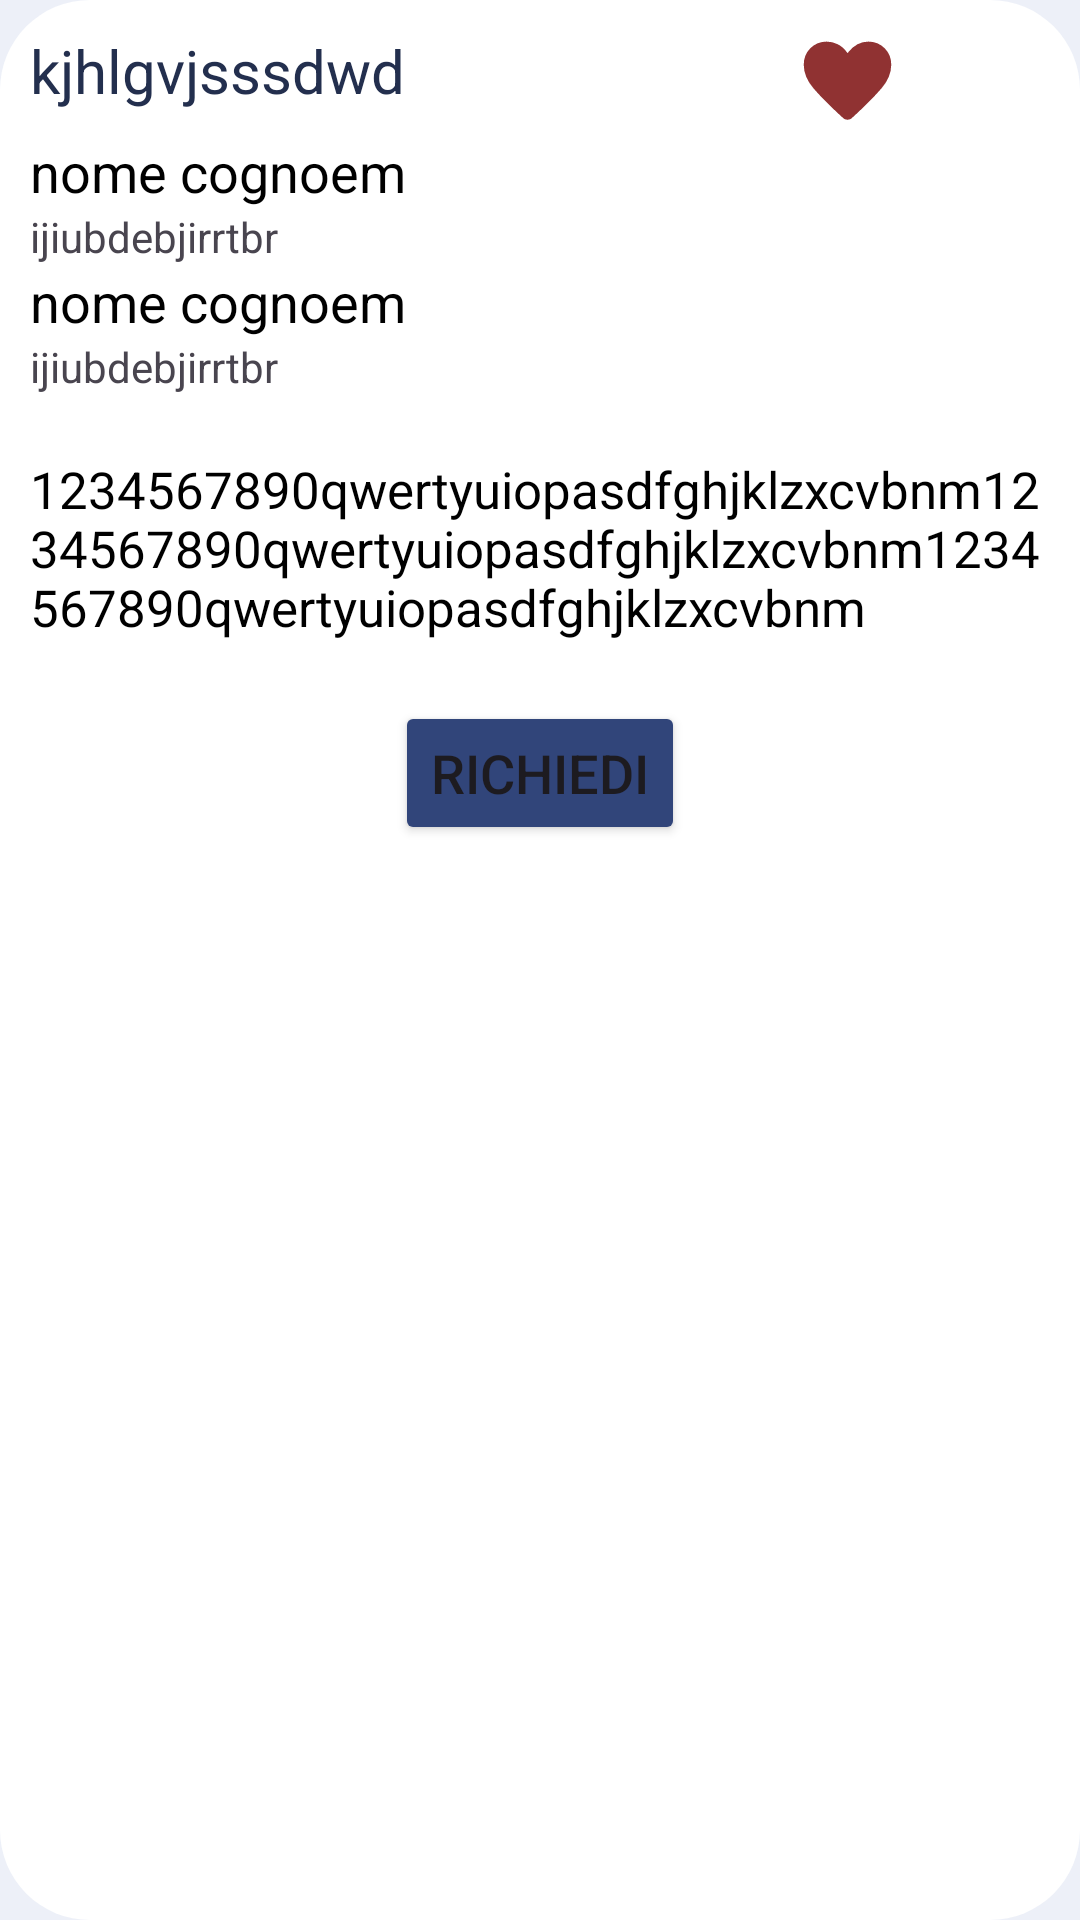

Write the Android layout XML for this screen, with the resource values it uses.
<!-- AndroidManifest.xml: application theme Theme.LaureApp -->
<!-- res/layout/layout_lista_tesi_preferite.xml -->
<?xml version="1.0" encoding="utf-8"?>
<LinearLayout
    xmlns:android="http://schemas.android.com/apk/res/android"
    android:layout_width="match_parent"
    android:layout_height="wrap_content"
    android:background="@drawable/stile_elementi_lista_tesi_preferite"
    android:orientation="vertical">

    <LinearLayout
        android:layout_width="match_parent"
        android:layout_height="wrap_content"
        android:layout_marginTop="@dimen/margine_bordi_laterali"
        android:layout_marginStart="@dimen/margine_bordi_laterali"
        android:elevation="1dp"
        android:layout_marginEnd="@dimen/margine_bordi_laterali">

        <TextView
            android:id="@+id/txt_titolo_tesi"
            android:layout_width="0dp"
            android:layout_height="wrap_content"
            android:text="kjhlgvjsssdwd"
            android:textColor="#232F4E"
            android:textSize="20sp"
            android:layout_weight="2"
            />

        <ImageButton
            android:id="@+id/btn_preferito"
            android:layout_width="35dp"
            android:layout_height="35dp"
            android:layout_marginEnd="15dp"
            android:background="@drawable/ic_preferito_selezionato"/>



        <ImageButton
            android:id="@+id/btn_condividi_info_tesi"
            android:layout_width="35dp"
            android:layout_height="35dp"
            android:background="@drawable/ic_condividi"
         />

    </LinearLayout>

    <TextView
        android:id="@+id/txt_nome_relatore"
        android:layout_width="wrap_content"
        android:layout_height="wrap_content"
        android:text="nome cognoem"
        android:textSize="18sp"
        android:layout_marginStart="@dimen/margine_bordi_laterali"
        android:layout_marginEnd="@dimen/margine_bordi_laterali"
        android:textColor="@color/black"/>

    <TextView
        android:id="@+id/txt_email_relatore"
        android:layout_width="wrap_content"
        android:layout_height="wrap_content"
        android:layout_marginStart="@dimen/margine_bordi_laterali"
        android:layout_marginEnd="@dimen/margine_bordi_laterali"
        android:text="ijiubdebjirrtbr"/>

    <TextView
        android:id="@+id/txt_corelatore"
        android:layout_width="wrap_content"
        android:layout_height="wrap_content"
        android:layout_marginStart="@dimen/margine_bordi_laterali"
        android:layout_marginEnd="@dimen/margine_bordi_laterali"
        android:text="nome cognoem"
        android:textSize="18sp"
        android:textColor="@color/black"/>

    <TextView
        android:id="@+id/txt_email_corelatore"
        android:layout_width="wrap_content"
        android:layout_height="wrap_content"
        android:layout_marginStart="@dimen/margine_bordi_laterali"
        android:layout_marginEnd="@dimen/margine_bordi_laterali"
        android:text="ijiubdebjirrtbr"/>

    <TextView
        android:id="@+id/txt_descrizione"
        android:layout_width="wrap_content"
        android:layout_height="wrap_content"
        android:textSize="17sp"
        android:layout_marginTop="20dp"
        android:text="1234567890qwertyuiopasdfghjklzxcvbnm1234567890qwertyuiopasdfghjklzxcvbnm1234567890qwertyuiopasdfghjklzxcvbnm"
        android:textColor="@color/black"
        android:layout_marginStart="@dimen/margine_bordi_laterali"
        android:layout_marginEnd="@dimen/margine_bordi_laterali"/>


    <Button
        android:id="@+id/btn_richiedi_tesi"
        android:layout_width="wrap_content"
        android:layout_height="wrap_content"
        android:text="@string/richiedi"
        android:textSize="18sp"
        android:layout_marginTop="20dp"
        android:backgroundTint="@color/richiamo_azione"
        android:layout_marginBottom="20dp"
        android:layout_gravity="center"/>

</LinearLayout>
<!-- resources referenced by this layout -->
<resources>
  <color name="black">#FF000000</color>
  <color name="richiamo_azione">#31457A</color>
  <dimen name="margine_bordi_laterali">10dp</dimen>
  <!-- drawable ic_preferito_selezionato (drawable) -->
  <vector xmlns:android="http://schemas.android.com/apk/res/android"
      android:width="48dp"
      android:height="48dp"
      android:viewportWidth="960"
      android:viewportHeight="960">
    <path
        android:fillColor="#903232"
        android:pathData="M480,820q-11,0 -22,-4t-19,-12l-53,-49Q262,640 171,535.5T80,317q0,-90 60.5,-150.5T290,106q51,0 101,24.5t89,80.5q44,-56 91,-80.5t99,-24.5q89,0 149.5,60.5T880,317q0,114 -91,218.5T574,755l-53,49q-8,8 -19,12t-22,4Z"/>
  </vector>
  <!-- drawable stile_elementi_lista_tesi_preferite (drawable) -->
  <?xml version="1.0" encoding="utf-8"?>
  <shape xmlns:android="http://schemas.android.com/apk/res/android"
      android:shape="rectangle">
  
      <size
          android:width="40dp"
          android:height="40dp"/>
  
    <solid
        android:color="@color/white"/>
  
      <corners
          android:radius="30dp"/>
  
  </shape>
  <string name="richiedi">Richiedi</string>
  <style name="Theme.LaureApp" parent="Base.Theme.LaureApp" />
  <color name="white">#FFFFFFFF</color>
  <style name="Base.Theme.LaureApp" parent="Theme.Material3.DayNight.NoActionBar">
          <item name="colorPrimary">@color/richiamo_azione</item>
          <item name="colorPrimaryDark">@color/background</item>
          <item name="colorAccent">#000000</item>
  
          
          
          
          
          
  
          <item name="android:colorBackground">@color/background</item> 
          <item name="android:colorAccent">@color/richiamo_azione</item> 
      </style>
  <color name="background">#EDF0F8</color>
</resources>
